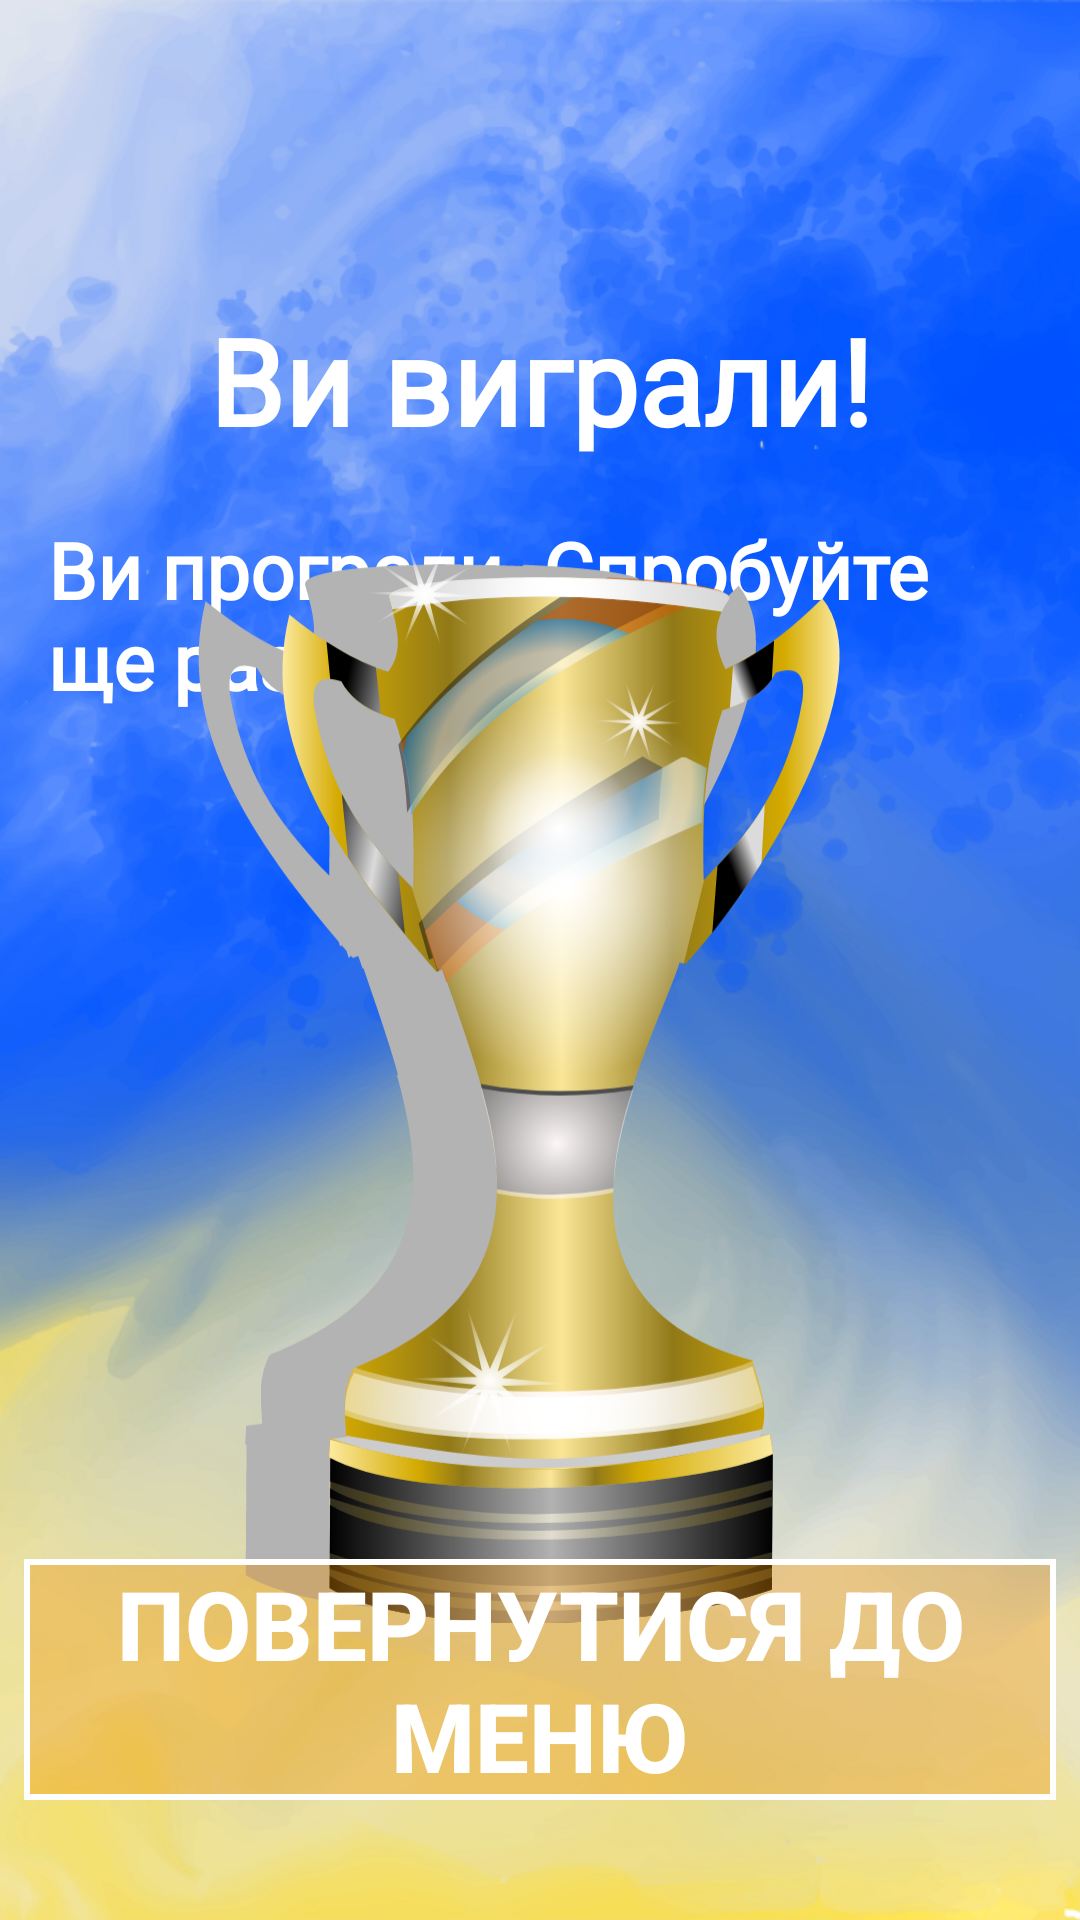

Write the Android layout XML for this screen, with the resource values it uses.
<!-- AndroidManifest.xml: application theme Theme.GuessTheNumber -->
<!-- res/layout/fragment_won.xml -->
<?xml version="1.0" encoding="utf-8"?>
<layout xmlns:android="http://schemas.android.com/apk/res/android"
    xmlns:app="http://schemas.android.com/apk/res-auto"
    xmlns:tools="http://schemas.android.com/tools"
    tools:context=".view.WonFragment" >
    <androidx.constraintlayout.widget.ConstraintLayout
        android:layout_width="match_parent"
        android:layout_height="match_parent" >

        <ImageView
            android:id="@+id/imageView"
            android:layout_width="0dp"
            android:layout_height="0dp"
            android:scaleType="centerCrop"
            app:layout_constraintBottom_toBottomOf="parent"
            app:layout_constraintEnd_toEndOf="parent"
            app:layout_constraintHorizontal_bias="0.0"
            app:layout_constraintStart_toStartOf="parent"
            app:layout_constraintTop_toTopOf="parent"
            app:layout_constraintVertical_bias="1.0"
            app:srcCompat="@drawable/background" />

        <androidx.appcompat.widget.AppCompatButton
            android:id="@+id/letsPlayButton"
            android:text="@string/play_again"
            style="@style/main_button"
            app:layout_constraintBottom_toBottomOf="@+id/imageView"
            app:layout_constraintEnd_toEndOf="parent"
            app:layout_constraintHorizontal_bias="0.0"
            app:layout_constraintStart_toStartOf="parent" />

        <TextView
            android:id="@+id/helloTextView"
            android:layout_width="0dp"
            android:layout_height="wrap_content"
            android:layout_marginStart="16dp"
            android:layout_marginTop="100dp"
            android:layout_marginEnd="16dp"
            android:fontFamily="@font/aclonica"
            android:text="Ви виграли!"
            android:textAlignment="center"
            android:textColor="@color/white"
            android:textSize="40sp"
            android:textStyle="bold"
            app:layout_constraintEnd_toEndOf="parent"
            app:layout_constraintStart_toStartOf="parent"
            app:layout_constraintTop_toTopOf="parent" />

        <TextView
            android:id="@+id/attemptsTextView"
            android:layout_width="0dp"
            android:layout_height="wrap_content"
            android:layout_marginStart="16dp"
            android:layout_marginTop="19dp"
            android:layout_marginEnd="16dp"
            android:fontFamily="@font/aclonica"
            android:text="Ви програли. Спробуйте ще раз"
            android:textColor="@color/white"
            android:textSize="26sp"
            android:textStyle="bold"
            app:layout_constraintEnd_toEndOf="parent"
            app:layout_constraintStart_toStartOf="parent"
            app:layout_constraintTop_toBottomOf="@+id/helloTextView" />

        <ImageView
            android:id="@+id/imageView4"
            android:layout_width="287dp"
            android:layout_height="556dp"
            android:src="@drawable/cup"
            app:layout_constraintBottom_toBottomOf="parent"
            app:layout_constraintEnd_toEndOf="parent"
            app:layout_constraintStart_toStartOf="parent" />

    </androidx.constraintlayout.widget.ConstraintLayout>

</layout>
<!-- resources referenced by this layout -->
<resources>
  <color name="white">#FFFFFFFF</color>
  <!-- drawable background: png bitmap (drawable-hdpi, 600350 bytes) -->
  <!-- drawable cup: vector/xml drawable (drawable, 24194 chars, omitted) -->
  <string name="play_again">Повернутися до меню</string>
  <style name="main_button">
          <item name="android:layout_height">wrap_content</item>
          <item name="android:textSize">32sp</item>
          <item name="android:textColor">@color/white</item>
          <item name="android:textStyle">bold</item>
          <item name="android:layout_width">0dp</item>
          <item name="android:layout_marginStart">8dp</item>
          <item name="android:layout_marginEnd">8dp</item>
          <item name="android:layout_marginBottom">40dp</item>
          <item name="android:background">@drawable/lets_play_button_background</item>
      </style>
  <style name="Theme.GuessTheNumber" parent="Base.Theme.GuessTheNumber" />
  <!-- drawable lets_play_button_background (drawable) -->
  <?xml version="1.0" encoding="utf-8"?>
  <shape xmlns:android="http://schemas.android.com/apk/res/android">
      <solid android:color="@color/button_bg"/>
      <stroke android:color="@color/white"
          android:width="2dp" />
  
  </shape>
  <style name="Base.Theme.GuessTheNumber" parent="Theme.Material3.DayNight">
          
          
      </style>
  <color name="button_bg">#5CEC9108</color>
</resources>
